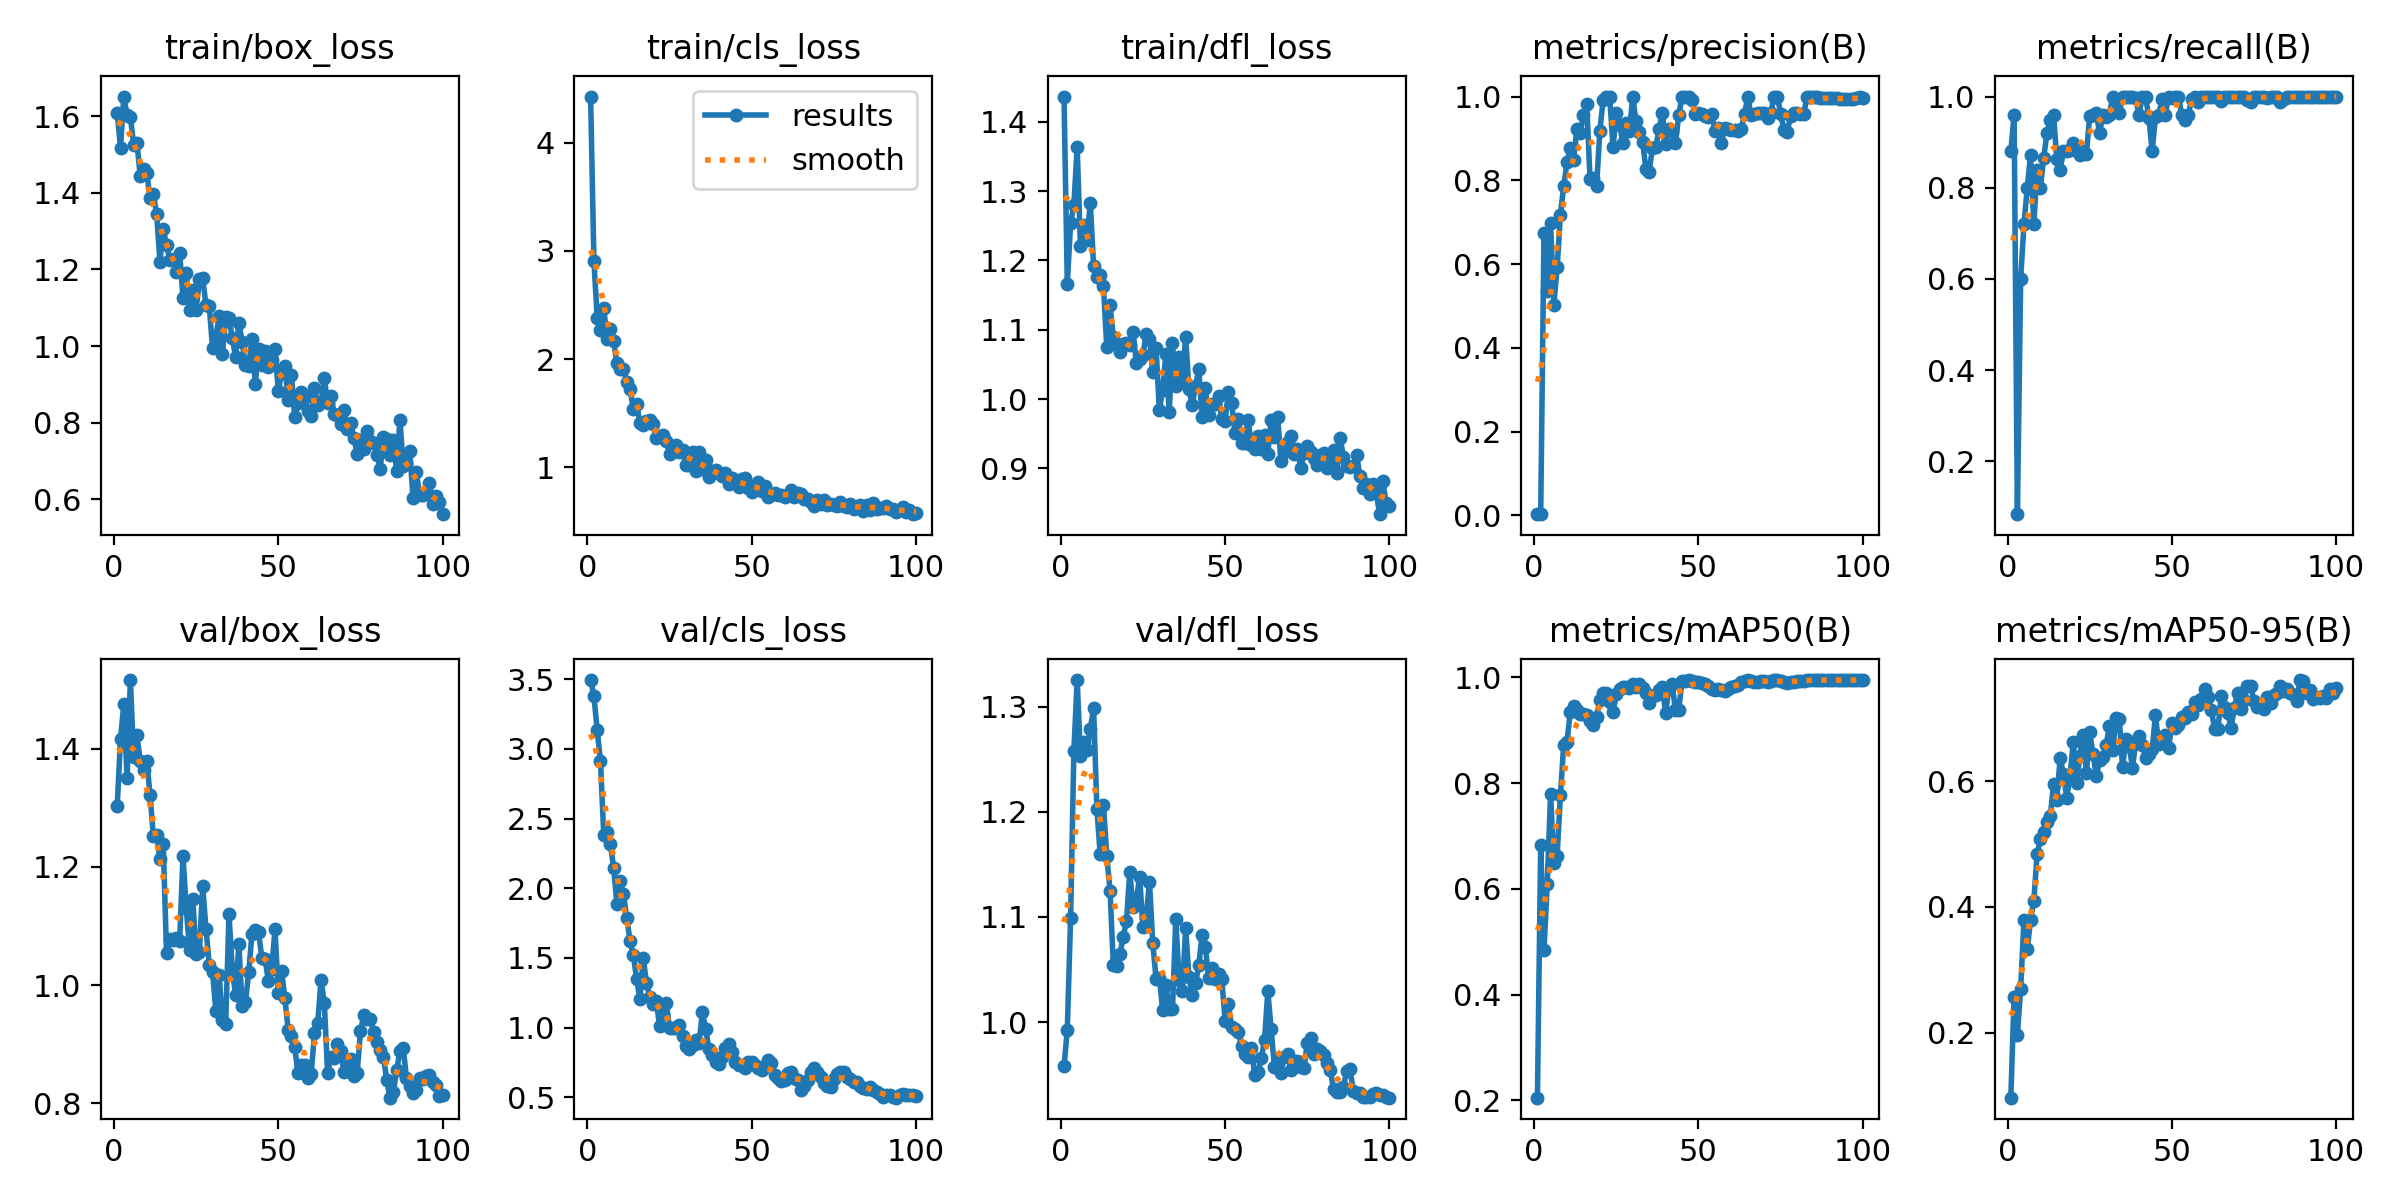

Source data for this figure (header and first rows):
epoch, time, train/box_loss, train/cls_loss, train/dfl_loss, metrics/precision(B), metrics/recall(B), metrics/mAP50(B), metrics/mAP50-95(B), val/box_loss, val/cls_loss, val/dfl_loss, lr/pg0, lr/pg1, lr/pg2
1, 5.072, 1.609, 4.425, 1.436, 0.00306, 0.88, 0.2053, 0.09636, 1.303, 3.495, 0.9578, 0.00046, 0.00046, 0.00046
2, 7.619, 1.517, 2.909, 1.166, 0.00333, 0.96, 0.684, 0.2561, 1.416, 3.38, 0.9927, 0.0009307, 0.0009307, 0.0009307
3, 10.05, 1.651, 2.384, 1.254, 0.6754, 0.08418, 0.4847, 0.1965, 1.475, 3.134, 1.099, 0.001392, 0.001392, 0.001392
4, 12.46, 1.603, 2.266, 1.28, 0.536, 0.6008, 0.6101, 0.27, 1.35, 2.913, 1.258, 0.001844, 0.001844, 0.001844
5, 14.87, 1.598, 2.472, 1.364, 0.6989, 0.72, 0.7803, 0.3793, 1.516, 2.382, 1.325, 0.001921, 0.001921, 0.001921
6, 17.2, 1.526, 2.186, 1.221, 0.5035, 0.8, 0.6492, 0.3323, 1.386, 2.404, 1.253, 0.001901, 0.001901, 0.001901
7, 19.55, 1.531, 2.274, 1.25, 0.5924, 0.8723, 0.6632, 0.3797, 1.422, 2.316, 1.266, 0.001881, 0.001881, 0.001881
8, 22.07, 1.444, 2.165, 1.229, 0.7181, 0.72, 0.7776, 0.4095, 1.379, 2.149, 1.259, 0.001861, 0.001861, 0.001861
9, 24.96, 1.461, 1.966, 1.283, 0.7865, 0.84, 0.8729, 0.4838, 1.364, 1.888, 1.279, 0.001842, 0.001842, 0.001842
10, 27.78, 1.451, 1.905, 1.192, 0.8431, 0.8, 0.8785, 0.5086, 1.379, 2.053, 1.299, 0.001822, 0.001822, 0.001822
11, 30.3, 1.386, 1.912, 1.177, 0.8782, 0.8659, 0.9343, 0.5191, 1.321, 1.955, 1.203, 0.001802, 0.001802, 0.001802
12, 32.67, 1.396, 1.791, 1.18, 0.8496, 0.92, 0.9468, 0.5356, 1.251, 1.785, 1.16, 0.001782, 0.001782, 0.001782
13, 34.96, 1.344, 1.72, 1.163, 0.9222, 0.9482, 0.939, 0.5443, 1.255, 1.623, 1.207, 0.001762, 0.001762, 0.001762
14, 37.25, 1.22, 1.538, 1.075, 0.9119, 0.96, 0.9313, 0.5956, 1.212, 1.521, 1.158, 0.001743, 0.001743, 0.001743
15, 39.83, 1.305, 1.587, 1.135, 0.9557, 0.863, 0.9314, 0.5709, 1.238, 1.347, 1.125, 0.001723, 0.001723, 0.001723
16, 42.62, 1.264, 1.41, 1.09, 0.9827, 0.84, 0.9287, 0.637, 1.055, 1.206, 1.054, 0.001703, 0.001703, 0.001703
17, 44.9, 1.225, 1.395, 1.078, 0.8042, 0.88, 0.9172, 0.6113, 1.078, 1.499, 1.053, 0.001683, 0.001683, 0.001683
18, 47.34, 1.227, 1.431, 1.068, 0.8065, 0.88, 0.9096, 0.5743, 1.076, 1.321, 1.064, 0.001663, 0.001663, 0.001663
19, 49.67, 1.194, 1.433, 1.08, 0.7861, 0.8823, 0.9257, 0.6069, 1.079, 1.22, 1.081, 0.001644, 0.001644, 0.001644
20, 51.89, 1.244, 1.405, 1.081, 0.9182, 0.8981, 0.957, 0.6631, 1.075, 1.167, 1.096, 0.001624, 0.001624, 0.001624
21, 54.32, 1.125, 1.271, 1.078, 0.9928, 0.88, 0.9696, 0.5975, 1.218, 1.187, 1.143, 0.001604, 0.001604, 0.001604
22, 56.53, 1.191, 1.289, 1.097, 1, 0.8722, 0.9698, 0.6405, 1.13, 1.008, 1.109, 0.001584, 0.001584, 0.001584
23, 58.84, 1.095, 1.303, 1.052, 0.9982, 0.88, 0.9535, 0.6741, 1.06, 1.098, 1.116, 0.001564, 0.001564, 0.001564
24, 61.08, 1.147, 1.247, 1.058, 0.8793, 0.8747, 0.934, 0.6127, 1.145, 1.175, 1.138, 0.001545, 0.001545, 0.001545
25, 63.59, 1.094, 1.128, 1.064, 0.9599, 0.9569, 0.9687, 0.6779, 1.053, 0.998, 1.09, 0.001525, 0.001525, 0.001525
26, 65.8, 1.175, 1.19, 1.093, 0.9322, 0.96, 0.9782, 0.644, 1.056, 0.997, 1.1, 0.001505, 0.001505, 0.001505
27, 67.98, 1.177, 1.209, 1.086, 0.8893, 0.9644, 0.9826, 0.6087, 1.167, 0.9997, 1.134, 0.001485, 0.001485, 0.001485
28, 70.14, 1.107, 1.146, 1.039, 0.9373, 0.92, 0.9817, 0.6335, 1.096, 1.021, 1.075, 0.001465, 0.001465, 0.001465
29, 72.39, 1.105, 1.157, 1.074, 0.9178, 0.96, 0.9791, 0.6382, 1.035, 0.9378, 1.041, 0.001446, 0.001446, 0.001446
30, 74.56, 0.995, 1.022, 0.9839, 1, 0.9557, 0.9883, 0.6584, 1.023, 0.8699, 1.042, 0.001426, 0.001426, 0.001426
31, 76.72, 1.023, 1.021, 1.013, 0.9405, 0.96, 0.9827, 0.6877, 0.9555, 0.8451, 1.012, 0.001406, 0.001406, 0.001406
32, 78.86, 1.079, 1.142, 1.065, 0.9164, 1, 0.9872, 0.6498, 1.018, 0.874, 1.035, 0.001386, 0.001386, 0.001386
33, 81.05, 0.9793, 0.9701, 0.981, 0.8916, 0.9874, 0.98, 0.7016, 0.9405, 0.9109, 1.012, 0.001366, 0.001366, 0.001366
34, 83.32, 1.076, 1.142, 1.08, 0.8281, 0.9633, 0.9712, 0.6999, 0.9342, 0.8899, 1.012, 0.001347, 0.001347, 0.001347
35, 85.63, 1.072, 0.9897, 1.019, 0.8207, 1, 0.9512, 0.6221, 1.12, 1.111, 1.098, 0.001327, 0.001327, 0.001327
36, 87.88, 1.021, 1.07, 1.061, 0.8781, 1, 0.964, 0.6677, 1.027, 0.9918, 1.04, 0.001307, 0.001307, 0.001307
37, 90.05, 0.9724, 0.9086, 1.025, 0.8793, 1, 0.9661, 0.6569, 0.9827, 0.8467, 1.029, 0.001287, 0.001287, 0.001287
38, 92.41, 1.061, 0.9636, 1.09, 0.9217, 1, 0.9757, 0.622, 1.069, 0.8068, 1.09, 0.001267, 0.001267, 0.001267
39, 94.85, 1.011, 0.973, 1.014, 0.9614, 0.9974, 0.9811, 0.6611, 0.9647, 0.753, 1.042, 0.001248, 0.001248, 0.001248
40, 97.2, 0.9494, 0.9525, 0.9913, 0.8858, 0.96, 0.9319, 0.6715, 0.9709, 0.7413, 1.026, 0.001228, 0.001228, 0.001228
41, 99.48, 0.9493, 0.9218, 1.019, 0.9227, 1, 0.9808, 0.658, 1.022, 0.7884, 1.037, 0.001208, 0.001208, 0.001208
42, 101.7, 1.017, 0.9454, 1.044, 0.9166, 1, 0.9874, 0.6377, 1.086, 0.8537, 1.054, 0.001188, 0.001188, 0.001188
43, 104, 0.8999, 0.8428, 0.9739, 0.8881, 0.9529, 0.9375, 0.6439, 1.094, 0.8838, 1.083, 0.001168, 0.001168, 0.001168
44, 106.7, 0.9935, 0.9025, 1.016, 0.9565, 0.8798, 0.9392, 0.6508, 1.089, 0.8267, 1.072, 0.001149, 0.001149, 0.001149
45, 109.4, 0.9493, 0.8574, 0.9776, 1, 0.9559, 0.9935, 0.7051, 1.046, 0.7497, 1.042, 0.001129, 0.001129, 0.001129
46, 112.1, 0.9868, 0.8166, 0.9925, 1, 0.9598, 0.9935, 0.6596, 1.044, 0.728, 1.052, 0.001109, 0.001109, 0.001109
47, 115, 0.9463, 0.893, 0.9934, 1, 0.9941, 0.995, 0.6696, 1.006, 0.733, 1.041, 0.001089, 0.001089, 0.001089
48, 117.2, 0.9624, 0.9013, 1.004, 0.9921, 0.96, 0.9935, 0.6745, 1.027, 0.7121, 1.046, 0.001069, 0.001069, 0.001069
49, 119.3, 0.9918, 0.8121, 0.972, 0.9583, 1, 0.9919, 0.6528, 1.094, 0.7562, 1.041, 0.00105, 0.00105, 0.00105
50, 121.7, 0.8832, 0.7738, 0.9684, 0.9614, 0.997, 0.9919, 0.6928, 0.9869, 0.7518, 1.001, 0.00103, 0.00103, 0.00103
51, 124.3, 0.9303, 0.8312, 1.011, 0.9585, 1, 0.9889, 0.6858, 1.024, 0.7326, 1.017, 0.00101, 0.00101, 0.00101
52, 126.8, 0.9483, 0.8616, 0.9942, 0.9538, 1, 0.9873, 0.6897, 0.978, 0.7064, 0.9954, 0.0009902, 0.0009902, 0.0009902
53, 129.4, 0.858, 0.786, 0.9515, 0.9509, 0.96, 0.9843, 0.7028, 0.9246, 0.6969, 0.9933, 0.0009704, 0.0009704, 0.0009704
54, 131.7, 0.9246, 0.8302, 0.9707, 0.9595, 0.9487, 0.9779, 0.7005, 0.9143, 0.7248, 0.9903, 0.0009506, 0.0009506, 0.0009506
55, 134.4, 0.8143, 0.7261, 0.9361, 0.9181, 0.96, 0.9759, 0.7104, 0.8947, 0.7662, 0.9773, 0.0009308, 0.0009308, 0.0009308
56, 137.1, 0.8511, 0.7456, 0.9367, 0.9255, 0.9943, 0.9774, 0.7078, 0.8504, 0.7435, 0.9697, 0.000911, 0.000911, 0.000911
57, 139.9, 0.8811, 0.7635, 0.9699, 0.8896, 1, 0.976, 0.7268, 0.8639, 0.6583, 0.9671, 0.0008912, 0.0008912, 0.0008912
58, 142.1, 0.8663, 0.7463, 0.9334, 0.9252, 0.9891, 0.9745, 0.7223, 0.8646, 0.6406, 0.9756, 0.0008714, 0.0008714, 0.0008714
59, 144.3, 0.8295, 0.7405, 0.9276, 0.9217, 1, 0.9783, 0.7319, 0.843, 0.6175, 0.9498, 0.0008516, 0.0008516, 0.0008516
60, 146.5, 0.8182, 0.7271, 0.9462, 0.9205, 1, 0.9813, 0.7466, 0.8489, 0.6265, 0.9521, 0.0008318, 0.0008318, 0.0008318
... 40 more rows
